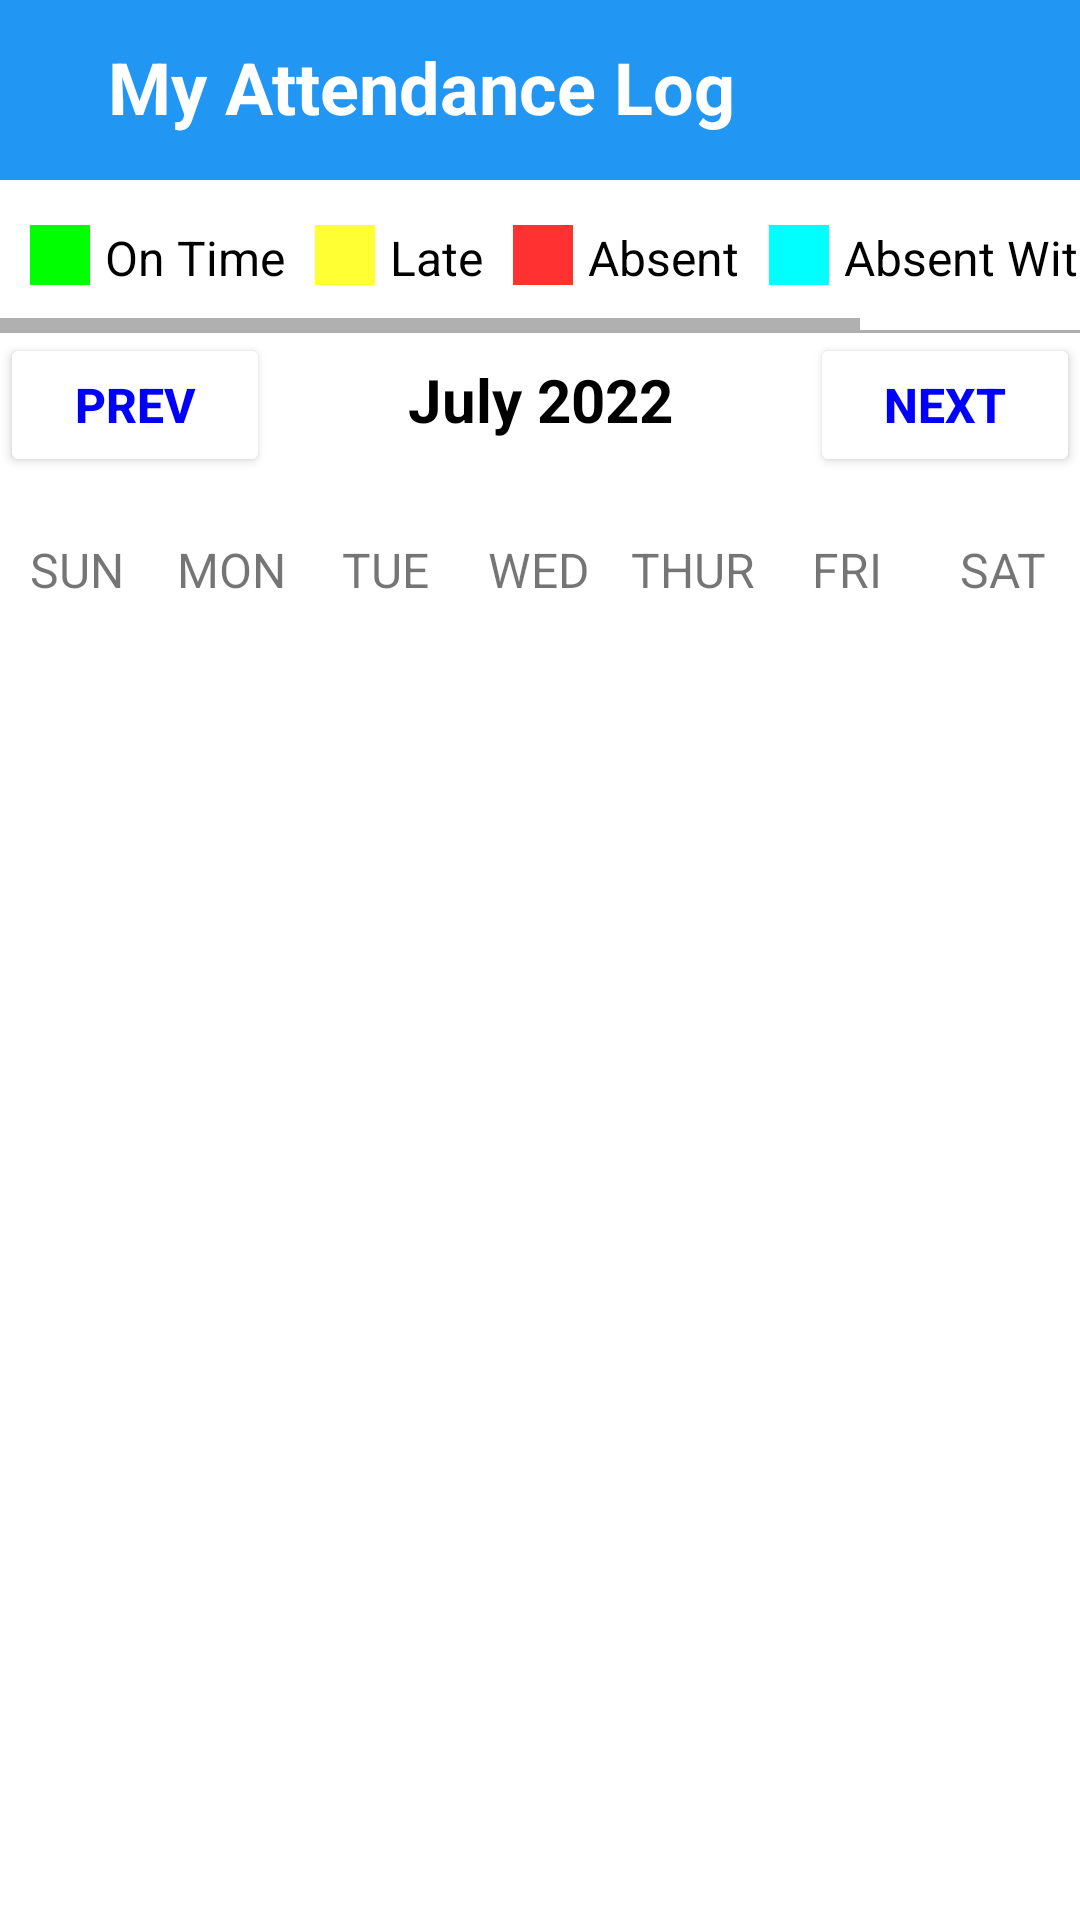

Android layout source for this screen:
<!-- AndroidManifest.xml: application theme Theme.MyApplication -->
<!-- res/layout/fragment_attendance_calendar.xml -->
<?xml version="1.0" encoding="utf-8"?>
<FrameLayout xmlns:android="http://schemas.android.com/apk/res/android"
    xmlns:tools="http://schemas.android.com/tools"
    android:layout_width="match_parent"
    android:layout_height="match_parent"
    xmlns:app="http://schemas.android.com/apk/res-auto"
    tools:context=".AttendanceCalendarFragment">

    <LinearLayout
        android:layout_width="match_parent"
        android:layout_height="match_parent"
        android:orientation="vertical">

        <LinearLayout
            android:layout_width="match_parent"
            android:layout_height="60dp"
            android:background="#2196F3"
            android:padding="6dp">

            <TextView
                android:layout_width="match_parent"
                android:layout_height="match_parent"
                android:gravity="center_vertical"
                android:text="My Attendance Log"
                android:textStyle="bold"
                android:layout_marginStart="30dp"
                android:textColor="@color/white"
                android:textSize="24sp"
                android:layout_marginBottom="2dp"/>
        </LinearLayout>


        <HorizontalScrollView
            android:layout_width="match_parent"
            android:layout_height="50dp">

            <LinearLayout
                android:layout_width="match_parent"
                android:layout_height="50dp"
                android:orientation="horizontal">

                <TextView
                    android:layout_width="20dp"
                    android:layout_height="20dp"
                    android:layout_gravity="center_vertical"
                    android:layout_marginStart="10dp"
                    android:background="#00FF00" />

                <TextView
                    android:layout_width="wrap_content"
                    android:layout_height="20dp"
                    android:layout_gravity="center_vertical"
                    android:layout_marginStart="5dp"
                    android:text="On Time"
                    android:textColor="@color/black"
                    android:textSize="16sp" />

                <TextView
                    android:layout_width="20dp"
                    android:layout_height="20dp"
                    android:layout_gravity="center_vertical"
                    android:layout_marginStart="10dp"
                    android:background="#ffff33" />

                <TextView
                    android:layout_width="wrap_content"
                    android:layout_height="20dp"
                    android:layout_gravity="center_vertical"
                    android:layout_marginStart="5dp"
                    android:text="Late"
                    android:textColor="@color/black"
                    android:textSize="16sp" />

                <TextView
                    android:layout_width="20dp"
                    android:layout_height="20dp"
                    android:layout_gravity="center_vertical"
                    android:layout_marginStart="10dp"
                    android:background="#FF3131" />

                <TextView
                    android:layout_width="wrap_content"
                    android:layout_height="20dp"
                    android:layout_gravity="center_vertical"
                    android:layout_marginStart="5dp"
                    android:text="Absent"
                    android:textColor="@color/black"
                    android:textSize="16sp" />

                <TextView
                    android:layout_width="20dp"
                    android:layout_height="20dp"
                    android:layout_gravity="center_vertical"
                    android:layout_marginStart="10dp"
                    android:background="#00ffff" />

                <TextView
                    android:layout_width="wrap_content"
                    android:layout_height="20dp"
                    android:layout_gravity="center_vertical"
                    android:layout_marginStart="5dp"
                    android:text="Absent With Permission"
                    android:textColor="@color/black"
                    android:textSize="16sp" />

            </LinearLayout>

        </HorizontalScrollView>

        <TextView
            android:layout_width="match_parent"
            android:layout_height="1dp"
            android:background="#AEAEAE"/>

        <LinearLayout
            android:layout_width="match_parent"
            android:layout_height="wrap_content"
            android:orientation="horizontal"
            android:layout_marginBottom="20dp">

            <Button
                android:id="@+id/btnPrevMonth"
                android:layout_width="0dp"
                android:layout_height="wrap_content"
                android:layout_weight="1"
                android:text="PREV"
                android:textColor="#0000ff"
                android:textStyle="bold"
                android:textSize="16sp"
                android:backgroundTint="#ffffff"/>

            <TextView
                android:id="@+id/monthYearTV"
                android:layout_width="0dp"
                android:layout_height="wrap_content"
                android:layout_weight="2"
                android:text="July 2022"
                android:textAlignment="center"
                android:textColor="@color/black"
                android:textSize="20sp"
                android:textStyle="bold"/>

            <Button
                android:id="@+id/btnNextMonth"
                android:layout_width="0dp"
                android:layout_height="wrap_content"
                android:layout_weight="1"
                android:text="NEXT"
                android:textColor="#0000ff"
                android:textStyle="bold"
                android:textSize="16sp"
                android:backgroundTint="#ffffff"/>

        </LinearLayout>

        <LinearLayout
            android:layout_width="match_parent"
            android:layout_height="wrap_content"
            android:orientation="horizontal">

            <TextView
                android:layout_width="0dp"
                android:layout_height="wrap_content"
                android:layout_weight="1"
                android:text="SUN"
                android:textAlignment="center"
                android:textSize="16sp"/>

            <TextView
                android:layout_width="0dp"
                android:layout_height="wrap_content"
                android:layout_weight="1"
                android:text="MON"
                android:textAlignment="center"
                android:textSize="16sp"/>

            <TextView
                android:layout_width="0dp"
                android:layout_height="wrap_content"
                android:layout_weight="1"
                android:text="TUE"
                android:textAlignment="center"
                android:textSize="16sp"/>

            <TextView
                android:layout_width="0dp"
                android:layout_height="wrap_content"
                android:layout_weight="1"
                android:text="WED"
                android:textAlignment="center"
                android:textSize="16sp"/>

            <TextView
                android:layout_width="0dp"
                android:layout_height="wrap_content"
                android:layout_weight="1"
                android:text="THUR"
                android:textAlignment="center"
                android:textSize="16sp"/>

            <TextView
                android:layout_width="0dp"
                android:layout_height="wrap_content"
                android:layout_weight="1"
                android:text="FRI"
                android:textAlignment="center"
                android:textSize="16sp"/>

            <TextView
                android:layout_width="0dp"
                android:layout_height="wrap_content"
                android:layout_weight="1"
                android:text="SAT"
                android:textAlignment="center"
                android:textSize="16sp"/>

        </LinearLayout>

        <androidx.recyclerview.widget.RecyclerView
            android:id="@+id/calendarRecyclerView"
            android:layout_width="match_parent"
            android:layout_height="match_parent"
            android:layout_marginStart="5dp"/>















    </LinearLayout>

</FrameLayout>
<!-- resources referenced by this layout -->
<resources>
  <color name="black">#FF000000</color>
  <color name="white">#FFFFFFFF</color>
  <style name="Theme.MyApplication" parent="Theme.MaterialComponents.Light.NoActionBar">
          
          <item name="colorPrimary">@color/purple_500</item>
          <item name="colorPrimaryVariant">@color/purple_700</item>
          <item name="colorOnPrimary">@color/white</item>
          
          <item name="colorSecondary">@color/teal_200</item>
          <item name="colorSecondaryVariant">@color/teal_700</item>
          <item name="colorOnSecondary">@color/black</item>
          
          <item name="android:statusBarColor" tools:targetApi="l">#2196F3</item>
          
      </style>
  <color name="purple_500">#FF6200EE</color>
  <color name="purple_700">#FF3700B3</color>
  <color name="teal_200">#FF03DAC5</color>
  <color name="teal_700">#FF018786</color>
</resources>
